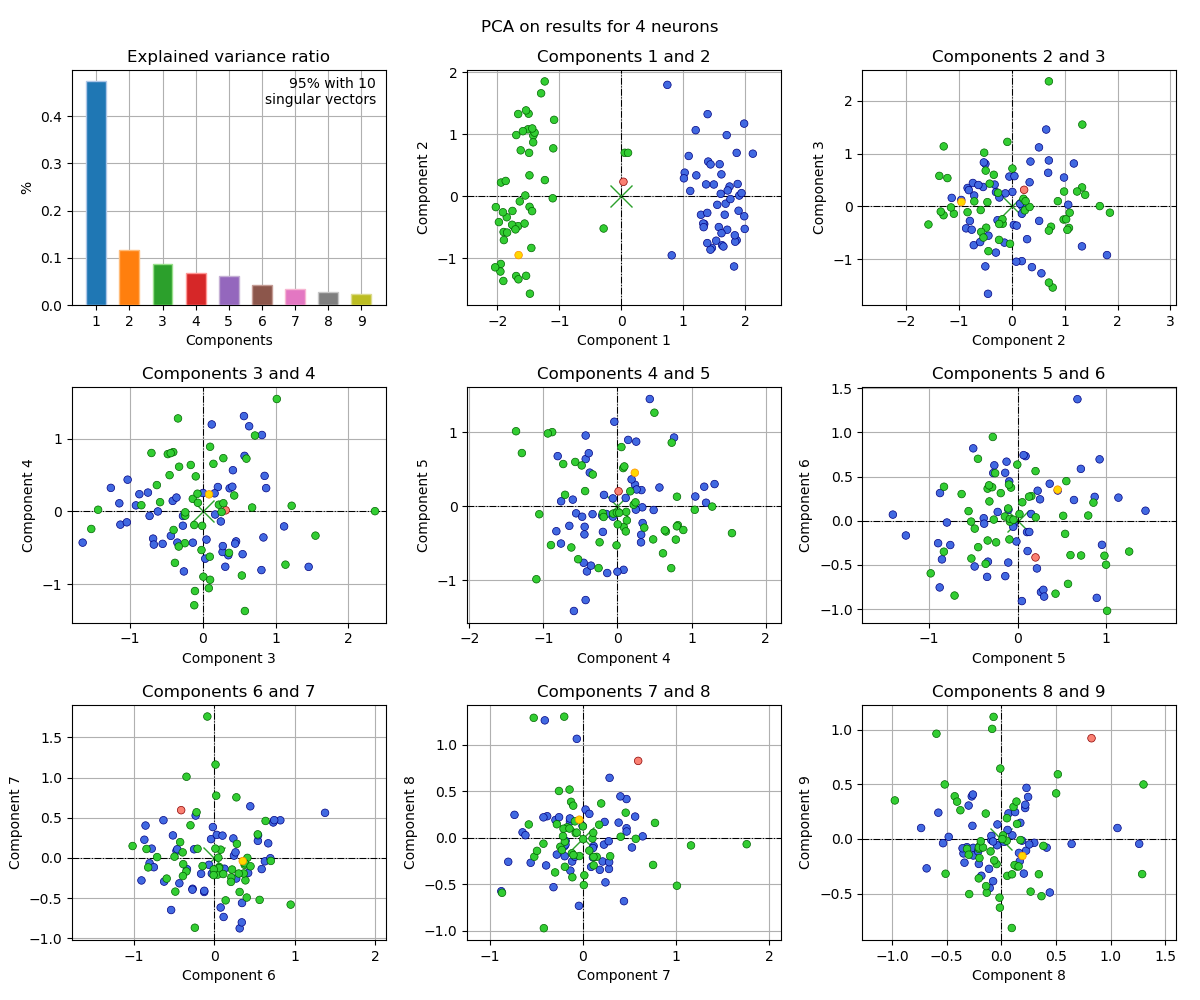

The table this chart was drawn from, first rows:
, 1c, 2c, 3c, 4c, 5c, 6c, 7c, 8c, 9c
0, 1.092, 0.6501, 1.455, -0.7616, -0.5015, 0.8199, 0.4687, 0.4159, -0.07953
1, 2.129, 0.6871, 0.637, 1.172, 0.2654, -0.8081, -0.0654, 1.063, 0.09998
2, 1.498, 0.1891, -1.033, 0.4369, 1.449, 0.1135, -0.735, 0.246, 0.3838
3, 1.536, -0.7198, -0.7316, -0.06116, -0.1388, -0.6271, -0.2947, 0.1905, -0.01586
4, 1.467, -0.8366, 0.3504, -0.6019, 0.09117, 0.7315, 0.4417, -0.6819, -0.2691
5, 1.867, -0.7119, 0.2073, 0.336, -0.01265, -0.2347, 0.5275, -0.1048, -0.4495
6, 1.706, 0.9872, 0.5473, -0.5872, -1.412, 0.06966, -0.1858, -0.03412, 0.1324
7, 1.553, -0.1397, -0.6832, -0.3731, 0.4553, 0.3426, -0.5612, -0.2691, 0.389
8, 1.443, -0.8644, -0.4136, 0.1453, 0.8971, -0.8732, 0.2266, -0.07392, -0.3865
9, 1.343, -0.4504, -1.651, -0.4282, 0.9561, -0.2727, -0.3838, 0.2313, 0.4668
10, 1.674, -0.2996, 0.2714, -0.5569, -0.09377, 0.4457, 0.6429, 0.01489, -0.01584
11, 1.632, -0.793, -0.2738, -0.1959, -0.3444, -0.6356, 0.4693, 0.1023, 0.03295
12, 1.825, -1.136, 0.1621, 0.2494, -0.04396, -0.04266, 0.2339, 0.17, -0.2037
13, 1.579, -0.4993, 0.806, -0.8057, 0.6782, 1.376, 0.5617, 0.2275, -0.1075
14, 1.714, -0.5426, 0.3687, 0.3186, -0.4856, -0.5178, 0.2804, -0.3356, -0.2171
15, 1.407, 0.5597, -1.264, 0.3242, 0.2198, -0.54, -0.6484, 0.05794, 0.08216
16, 1.29, -0.3009, -0.8722, 0.2375, 0.2925, -0.7819, 0.1158, -0.09015, -0.01037
17, 1.205, 1.067, 0.0333, -0.649, -0.2627, 0.6277, -0.04248, -0.7322, 0.09985
18, 1.609, 0.03802, -0.3495, -0.4279, 0.639, 0.235, 0.2428, -0.4799, 0.01879
19, 1.653, -0.8134, 0.309, -0.7598, 0.06855, 0.7434, 0.4704, 0.06684, 0.2333
20, 1.867, 0.7003, 0.8707, 0.3211, -0.3826, 0.02877, 0.2869, 0.644, -0.0459
21, 1.215, 0.3365, 0.4576, -0.4112, -0.8779, 0.3137, -0.8767, -0.5749, 0.2402
22, 1.592, 0.5169, -0.2727, -0.06153, 0.1073, -0.1283, -0.424, 0.2191, 0.2825
23, 1.392, -0.7584, -0.4391, -0.3355, -0.1052, -0.4732, 0.0884, -0.3136, -0.07531
24, 1.883, 0.1971, 0.003223, 0.2537, 0.8737, 0.2707, -0.256, 0.2207, 0.3129
25, 1.988, 1.173, 0.8129, 1.051, 0.1332, -0.1269, -0.4093, 1.262, -0.04497
26, 1.843, -0.7363, 0.4443, -0.442, -0.2752, 0.5401, 0.2126, -0.2553, -0.08131
27, 1.989, -0.3244, 0.414, 0.5671, 0.2547, 0.2427, 0.029, 0.3027, -0.03546
28, 1.909, 0.01039, 0.2751, -0.4757, -0.1397, 0.5427, 0.2825, -0.263, 0.1199
29, 1.373, 0.1906, -0.137, -0.429, -1.264, -0.1669, -0.1973, -0.09004, 0.02754
30, 0.7466, 1.8, -0.9193, 0.08354, -0.8559, -0.4374, -0.3159, -0.5316, -0.03914
31, 1.752, 0.1562, 0.05082, -0.3867, 0.7172, 0.5876, -0.1389, 0.175, 0.1471
32, 1.997, -0.5292, 0.8335, -0.3568, -0.7997, -0.02006, 0.3842, 0.1626, -0.1278
33, 1.445, 0.5135, 1.117, -0.2054, -0.1244, 0.669, 0.182, -0.3448, -0.1327
34, 1.837, -0.632, 0.4059, 0.3399, -0.2248, 0.09973, 0.2778, -0.03747, -0.05774
35, 1.689, -0.1215, 0.2481, -0.1375, -0.8994, -0.254, 0.1078, -0.1111, -0.2734
36, 1.327, -0.4418, -0.5521, -0.4449, -0.3781, -0.03324, -0.1952, -0.1987, -0.08773
37, 1.722, 0.09217, -0.362, 0.1912, 0.3643, 0.4191, -0.1872, -0.07436, -0.02329
38, 1.027, 0.3804, -1.148, 0.1123, 0.1137, -0.343, -0.1392, 0.2073, -0.317
39, 1.766, -0.04626, 0.5659, 1.311, 0.301, -0.8587, 0.4033, 0.4446, -0.4899
40, 1.946, 0.04969, 0.5735, 0.7644, 0.9291, 0.6954, -0.003537, 0.1272, 0.2455
41, 1.333, -0.5008, -1.133, -0.1811, 0.1546, 0.07674, -0.6173, 0.027, -0.02665
42, 1.397, 1.326, -0.7542, 0.2596, 0.228, 0.3399, -0.8024, -0.2586, 0.406
43, 1.117, 0.08462, -1.044, -0.149, -0.103, 0.1241, -0.1344, -0.3533, -0.08557
44, 1.622, -0.5986, -0.6729, -0.4549, -0.7615, -0.2748, -0.3952, -0.2977, 0.3052
45, 1.014, 0.2888, -0.618, 0.0002737, -0.8814, -0.7549, -0.1156, -0.2555, -0.1515
46, 1.621, 0.3528, 0.8496, 0.4892, -0.04897, -0.06862, -0.0857, -0.2046, -0.2285
47, 1.898, -0.2353, 0.17, -0.04183, 1.142, 0.2619, 0.06975, 0.2565, -0.0505
48, 1.392, -0.27, -0.2597, -0.8242, -0.3352, -0.4632, 0.1082, -0.2109, -0.1143
49, 0.8173, -0.9563, 0.1231, 1.196, 0.04921, -0.9093, -0.2802, -0.1812, -0.3367
*1, 0.0366, 0.2326, 0.3149, 0.01574, 0.2035, -0.4151, 0.5945, 0.826, 0.9207
50, -1.732, -0.4941, 0.678, 0.05425, 0.8004, 0.05902, -0.1131, -0.4249, 0.3902
51, -1.85, -0.3405, 0.5995, 0.7262, -0.8339, -0.3503, -0.1681, 0.1128, 0.2926
52, -1.098, 0.7735, -1.533, -0.2403, -0.4845, -0.08906, 1.761, -0.06953, 1.116
53, -1.42, 0.9797, -0.2464, -0.4359, 0.2065, 0.03829, -0.208, 0.09693, -0.8143
54, -1.977, -0.4187, 0.4316, 0.2196, 0.02185, 0.07629, 0.103, -0.008162, 0.6437
55, -1.905, -1.371, 0.5784, -1.368, 1.014, -1.02, 0.1484, -0.2053, -0.08992
56, -1.666, -0.4844, -0.4014, -0.2542, -0.8326, 0.385, -0.2794, 0.145, 0.1368
57, -1.562, -0.4425, -0.8445, 0.08589, -0.28, 0.9486, -0.5815, 0.1426, -0.2518
58, -1.901, -0.5793, -0.4813, 0.7886, -0.4481, 0.7014, -0.0374, -0.1968, -0.065
... 42 more rows
